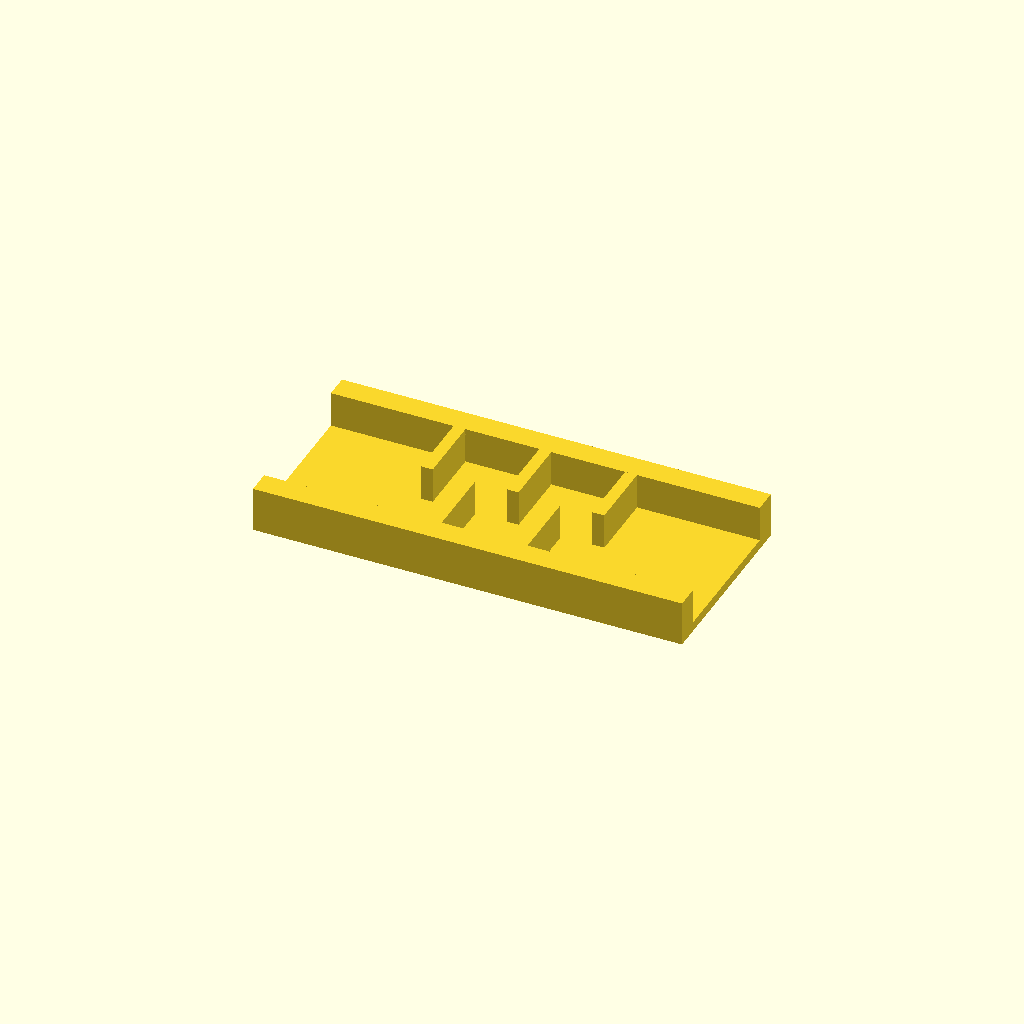
Cell 1: rendered with the file's own defaults.
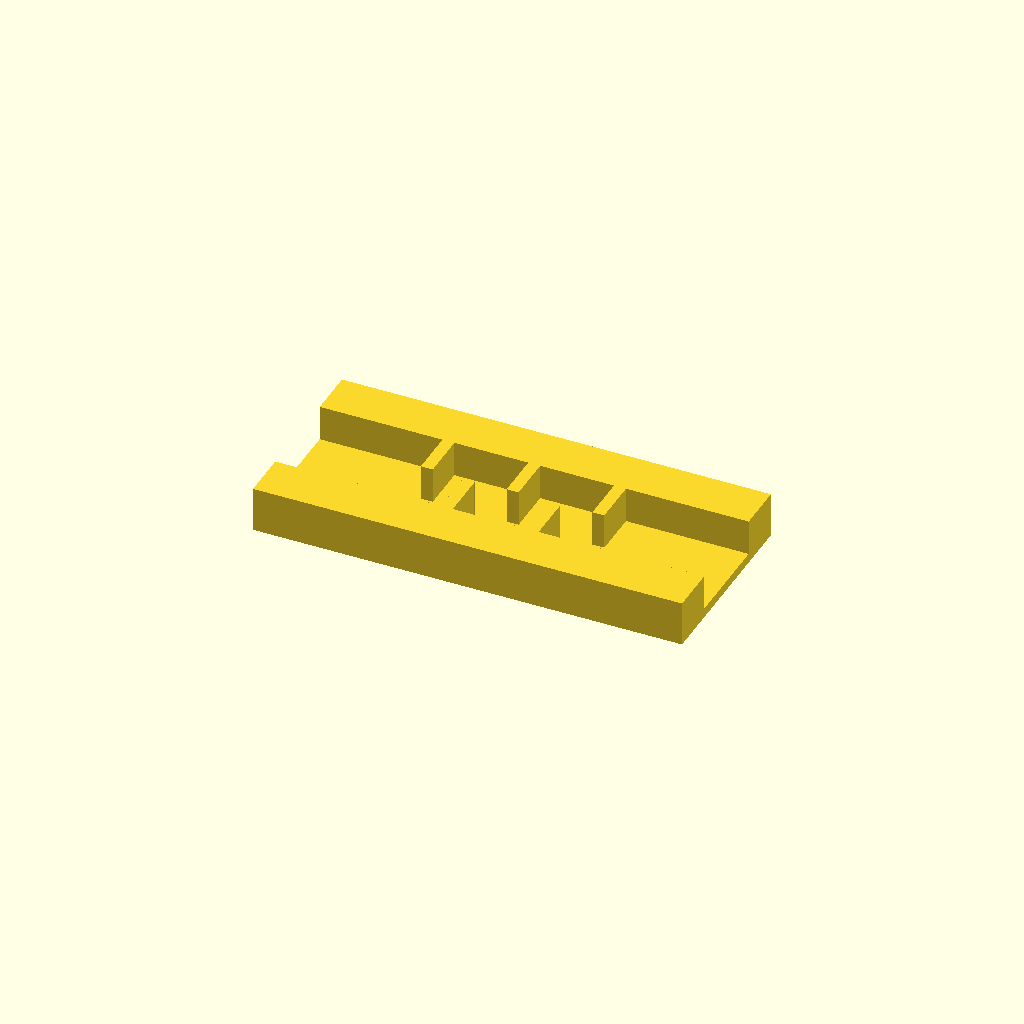
Cell 2: the same model with rail_w = 20.
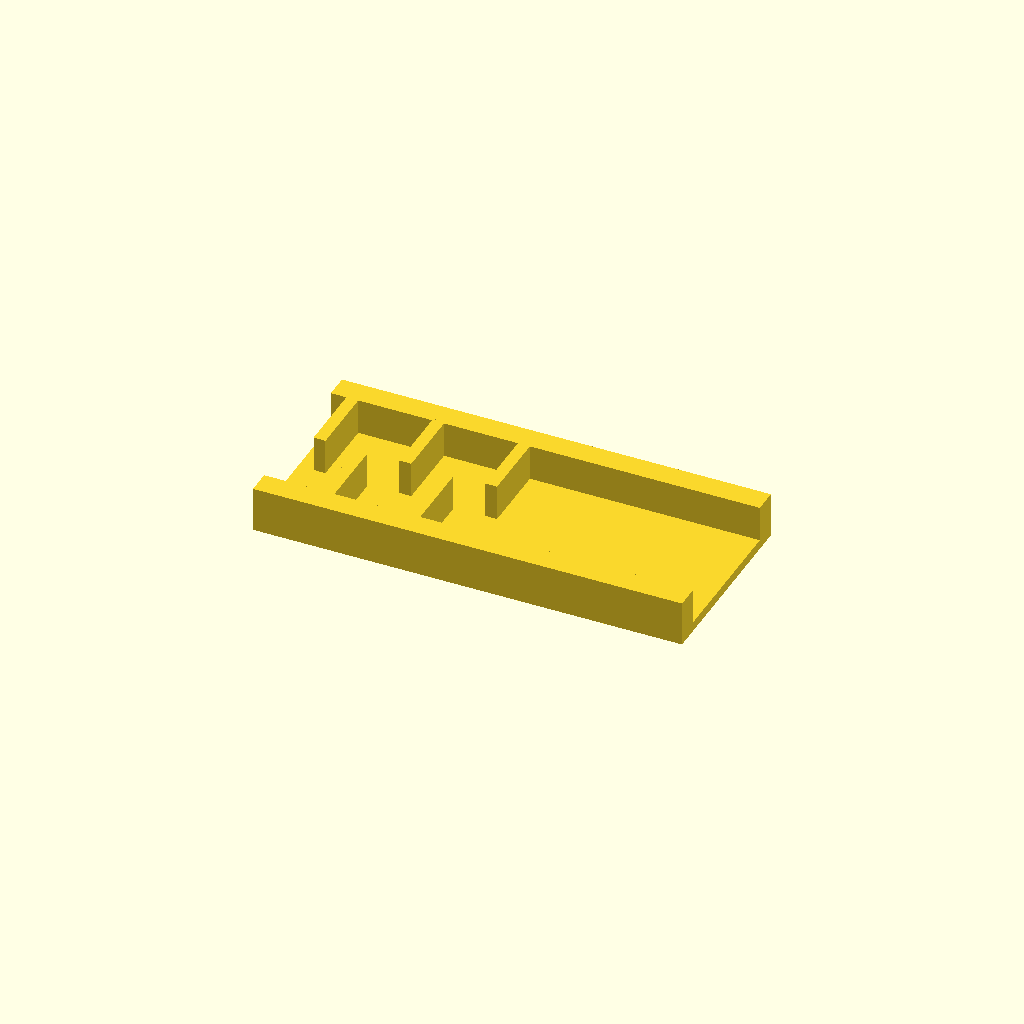
Cell 3: ribs = 10 (everything else at default).
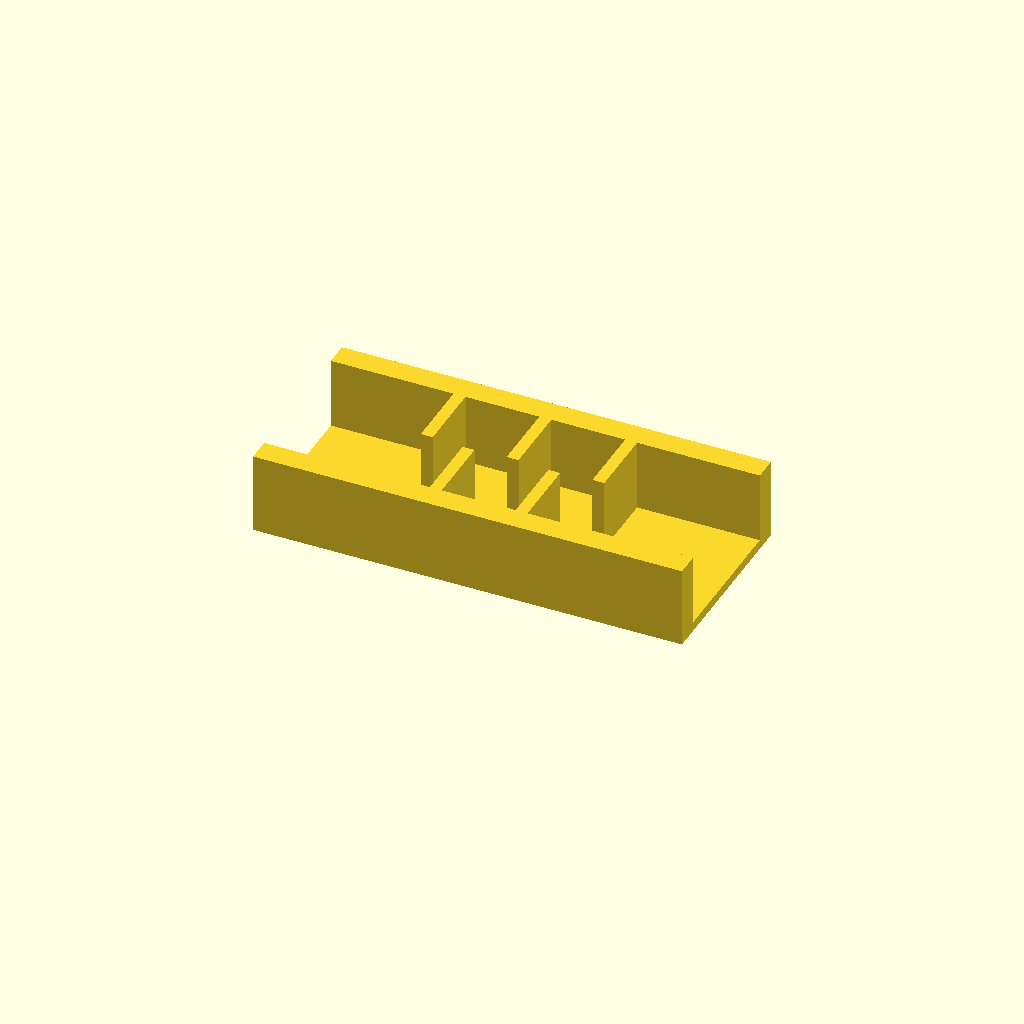
Cell 4 — rib_h set to 30, the other parameters unchanged.
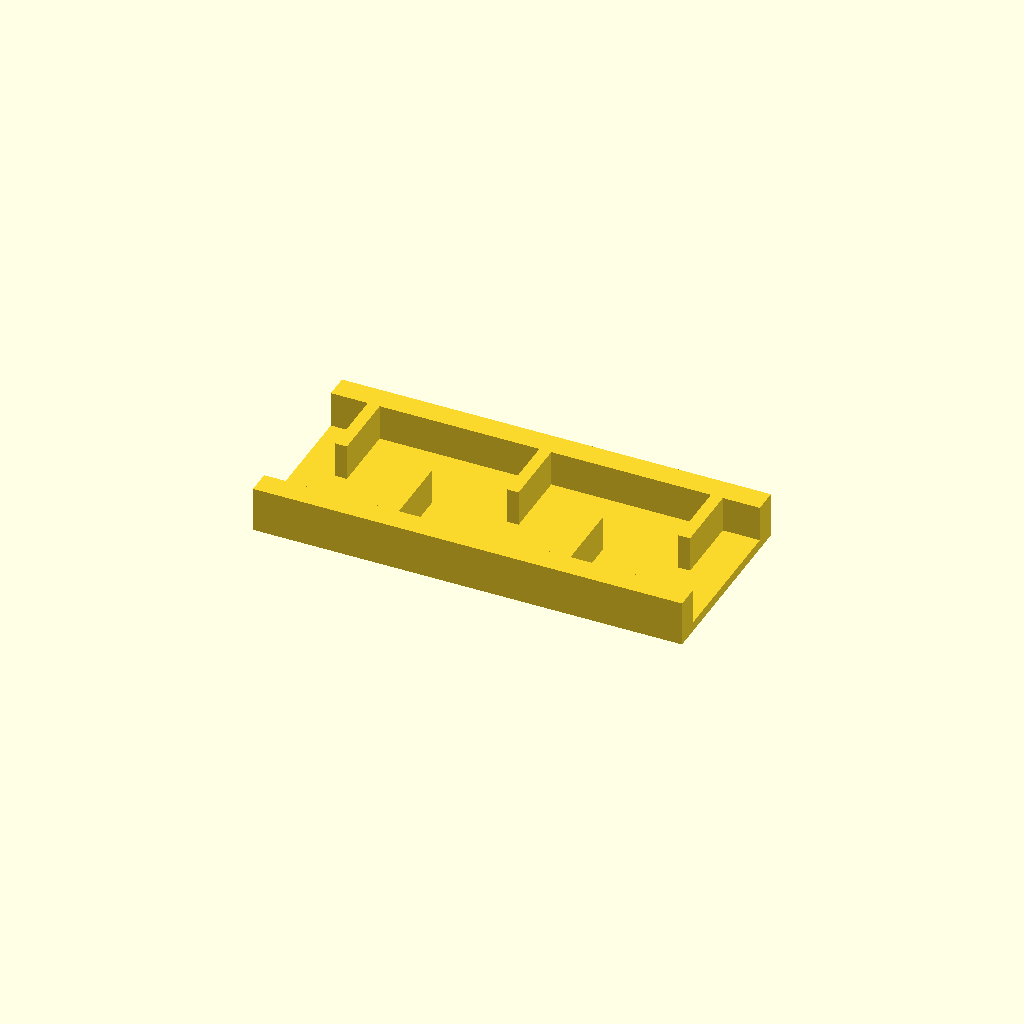
Cell 5 — pitch set to 36, the other parameters unchanged.
One fixed orthographic camera (rotation 55°, 0°, 25°; colour scheme Cornfield) for every cell.
The OpenSCAD source (optional_data/data/place1/ribframes/part_0213.scad):
$fn = 32;

// ----------------------------------------------------------------------
// Rib frame 180 x 80 x 19
// 5 ribs at 18 mm pitch, staggered
// ----------------------------------------------------------------------

// --- parameters (mm) ---
frame = [180, 80, 4];  // base plate size (x, y, z)
rail_w = 10;           // side rail width
ribs = 5;              // number of ribs
rib_t = 5;             // rib thickness
rib_h = 15;            // rib height above the base plate
pitch = 18;            // pitch between rib centres

// --- derived feature positions (mm) ---
span = (ribs - 1) * pitch;          // = 72   distance between the outer ribs
origin_x = -span / 2;               // = -36   X of the first rib
rib_len = frame[1] / 2 - rail_w + 0.5;  // = 30.5   length of a staggered rib
rib_y = 0.5 + rib_len / 2;          // = 15.75   Y of a staggered rib centre
row_offset = 2 * rib_y;             // = 31.5   distance between the two rows
feature_centers = [
  [origin_x + 0 * pitch, rib_y],
  [origin_x + 1 * pitch, -rib_y],
  [origin_x + 2 * pitch, rib_y],
  [origin_x + 3 * pitch, -rib_y],
  [origin_x + 4 * pitch, rib_y]
];   // rib centre line, drives the rib loop

// base plate, two side rails, then the ribs read straight off feature_centers
union() {
  translate([-frame[0] / 2, -frame[1] / 2, 0]) cube(frame);
  translate([-frame[0] / 2, -frame[1] / 2, 0]) cube([frame[0], rail_w, frame[2] + rib_h]);
  translate([-frame[0] / 2, frame[1] / 2 - rail_w, 0]) cube([frame[0], rail_w, frame[2] + rib_h]);
  for (centre = feature_centers)
    translate([centre[0] - rib_t / 2, centre[1] - rib_len / 2, frame[2] - 1])
      cube([rib_t, rib_len, rib_h + 1]);
}
Customizer parameters (derived from the source; name, type, default, range or options):
frame: vector, default [180, 80, 4]
rail_w: number, default 10
ribs: number, default 5
rib_t: number, default 5
rib_h: number, default 15
pitch: number, default 18
